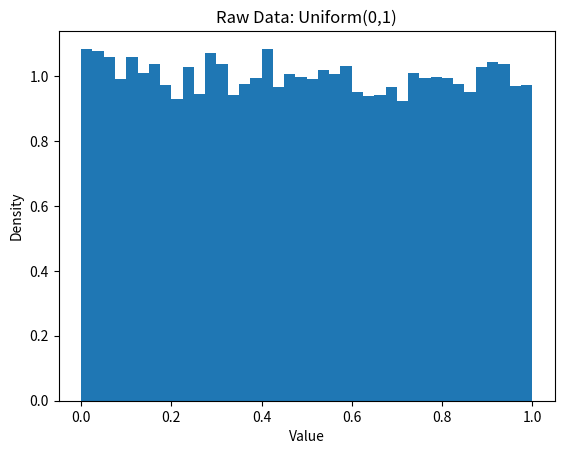
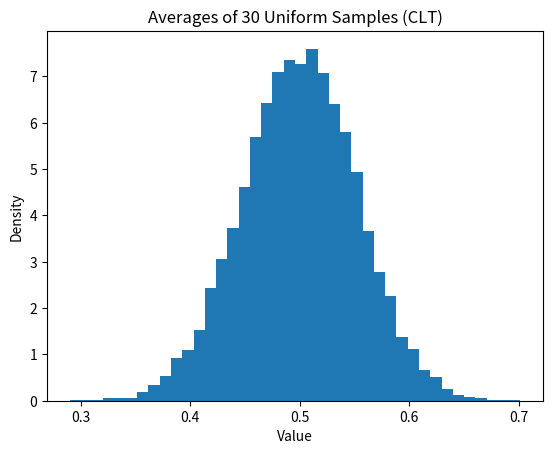

Source code (Python) for these figures, in order:
import numpy as np
import matplotlib.pyplot as plt

np.random.seed(0)

n_samples = 20_000

# Step 1: raw data (uniform, not normal)
raw = np.random.uniform(0, 1, size=n_samples)

# Step 2: averages of multiple samples
k = 30
averages = np.mean(
    np.random.uniform(0, 1, size=(n_samples, k)),
    axis=1
)

plt.figure()
plt.hist(raw, bins=40, density=True)
plt.title("Raw Data: Uniform(0,1)")
plt.xlabel("Value")
plt.ylabel("Density")
plt.show()

plt.figure()
plt.hist(averages, bins=40, density=True)
plt.title("Averages of 30 Uniform Samples (CLT)")
plt.xlabel("Value")
plt.ylabel("Density")
plt.show()
